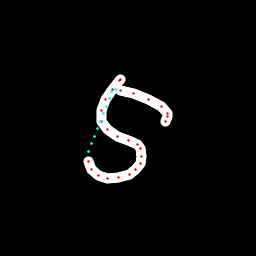

The file beside this chart, header and first rows:
x, y, hover, eod
120.6, 79.23, 0.0, 0.0
120.3, 79.46, 0.0, 0.0
119.1, 80.48, 0.0, 0.0
112.2, 89.63, 0.0, 0.0
105.9, 99.66, 0.0, 0.0
101.9, 110.9, 0.0, 0.0
101.7, 121.1, 0.0, 0.0
107.5, 129.4, 0.0, 0.0
118, 136.8, 0.0, 0.0
129, 140.8, 0.0, 0.0
137.3, 144.9, 0.0, 0.0
140.2, 148.3, 0.0, 0.0
141.2, 156, 0.0, 0.0
140.1, 163.2, 0.0, 0.0
135.7, 169.5, 0.0, 0.0
129.5, 174.2, 0.0, 0.0
118.7, 177.7, 0.0, 0.0
107.7, 178, 0.0, 0.0
98.08, 175, 0.0, 0.0
91.23, 169.2, 0.0, 0.0
88.93, 161.4, 0.0, 0.0
88.97, 151.4, 1.0, 0.0
91.89, 143.9, 1.0, 0.0
94.78, 136.3, 1.0, 0.0
97.66, 128.8, 1.0, 0.0
100.5, 121.2, 1.0, 0.0
103.4, 113.7, 1.0, 0.0
106.2, 106.1, 1.0, 0.0
109.1, 98.59, 1.0, 0.0
111.9, 91.04, 1.0, 0.0
115.8, 89.73, 1.0, 0.0
120.5, 90.62, 0.0, 0.0
133.1, 93, 0.0, 0.0
148, 99.46, 0.0, 0.0
161.2, 106.8, 0.0, 0.0
167.2, 113.4, 0.0, 0.0
167.5, 117, 0.0, 0.0
165.9, 121, 0.0, 1.0
